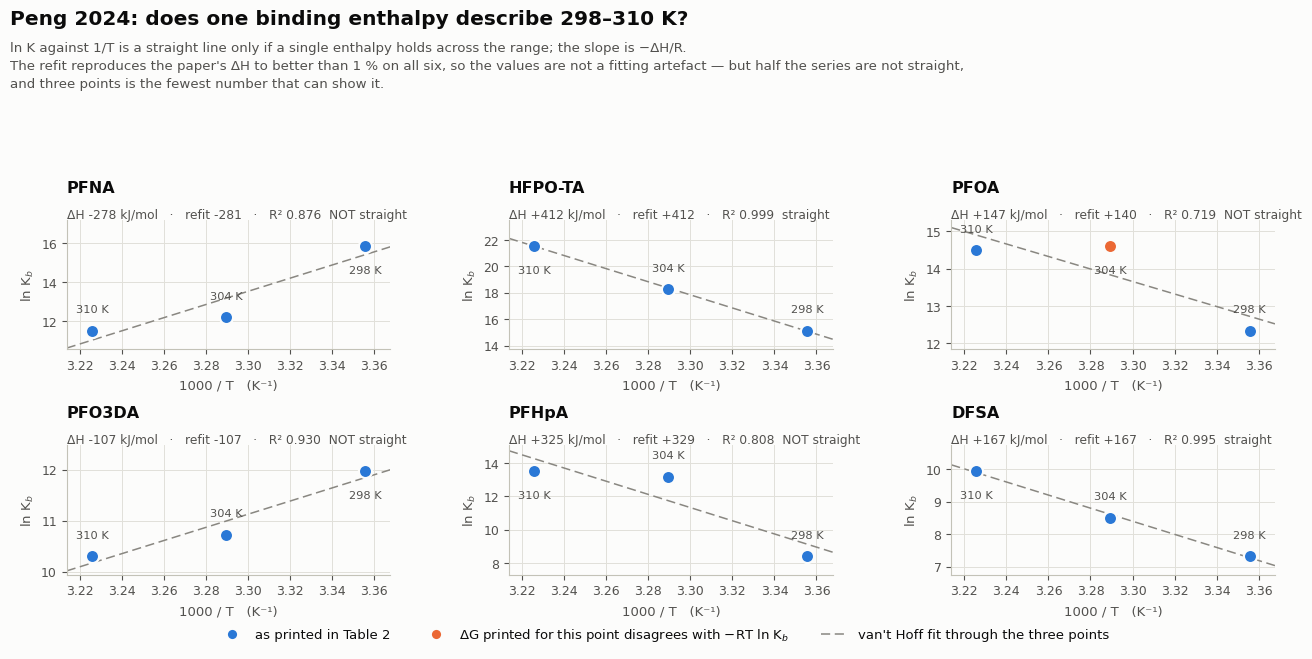

Write Python code to recreate this figure.
"""Peng 2024's temperature series, as a van't Hoff plot.

Notebook script. Self-contained: the six series are transcribed from
Peng's Table 2 and sit in this file, so there is no CSV to keep beside
it.

WHAT THE PLOT IS FOR. Peng reports binding enthalpies from a
three-temperature series that reach +412 kJ/mol. Non-covalent
protein-ligand binding is normally within about +/-50, so the question
is whether that number is a fitting artefact or what the data say.
A van't Hoff plot answers it directly: ln K against 1/T is a straight
line only if ONE enthalpy describes the range, and the slope is
-dH/R. Three points is the minimum that can show curvature at all --
two would give a perfect line by construction, which is why the 304 K
row had to be ingested before this could be drawn.

WHAT IT SHOWS.

  The enthalpies are NOT a fitting artefact. Refitting each series
  reproduces the paper's own dH to better than 1 % on all six. The
  +412 kJ/mol for HFPO-TA is what those three numbers imply, and its
  line is the straightest of the set at R2 0.999. So the implausible
  magnitude is in the measurements, not the arithmetic.

  Half the series are not straight. R2 runs 0.72 to 0.999 on three
  points, where two points would give 1.000 for free. PFHpA's two
  segments differ by fourteen-fold in slope (+4.77 then +0.33 in
  ln K): a single enthalpy does not describe it.

  PFOA both turns over AND fails an internal check. It is the only
  compound whose ln K rises then falls, and the only one whose
  reported dG disagrees with its own Kb: at 304 K, -RT ln Kb gives
  -36.95 kJ/mol against the -32.85 printed. Every other point in the
  table agrees to 0.02. A dG of -32.85 implies Kb = 4.4e5, not the
  2.23e6 printed -- and with 4.4e5 the series is monotonic and the
  turnover disappears. The single flagged point is marked on the plot.
"""
import math

import matplotlib.pyplot as plt
from matplotlib.lines import Line2D

PNG = "peng2024_vanthoff.png"
R = 8.314

# Peng Table 2, transcribed as printed.
# compound: ({T: Kb}, paper dH kJ/mol, {T: paper dG kJ/mol})
SERIES = {
    "PFNA":    ({298: 7.81e6, 304: 2.02e5, 310: 9.9e4},  -278.25,
                {298: -39.32, 304: -30.86, 310: -29.65}),
    "HFPO-TA": ({298: 3.7e6,  304: 8.54e7, 310: 2.31e9},  412.15,
                {298: -37.47, 304: -46.16, 310: -55.57}),
    "PFOA":    ({298: 2.27e5, 304: 2.23e6, 310: 1.98e6},  146.68,
                {298: -30.55, 304: -32.85, 310: -37.67}),
    "PFO3DA":  ({298: 1.59e5, 304: 4.55e4, 310: 2.99e4}, -106.57,
                {298: -29.67, 304: -27.11, 310: -26.56}),
    "PFHpA":   ({298: 4.53e3, 304: 5.35e5, 310: 7.47e5},  324.98,
                {298: -20.86, 304: -33.34, 310: -34.86}),
    "DFSA":    ({298: 1.52e3, 304: 4.93e3, 310: 2.07e4},  167.49,
                {298: -18.15, 304: -21.49, 310: -25.62}),
}
TEMPS = (298, 304, 310)

# Two slots of the validated palette, the same assignment the albumin
# figures use so the whole set reads as one family. Checked all-pairs
# on this surface: every check passes, worst pair dE 9.2 deutan /
# 24.0 normal.
MARK, FLAG = "#2a78d6", "#eb6834"
SURFACE, INK, INK2, MUTED = "#fcfcfb", "#0b0b0b", "#52514e", "#898781"
GRID, AXIS, BAND = "#e1e0d9", "#c3c2b7", "#f4f3ee"

plt.rcParams.update({
    "figure.facecolor": SURFACE, "axes.facecolor": SURFACE,
    "savefig.facecolor": SURFACE, "font.family": "DejaVu Sans",
    "font.size": 9, "axes.edgecolor": AXIS, "axes.linewidth": 0.8,
    "axes.labelcolor": INK2, "text.color": INK,
    "xtick.color": INK2, "ytick.color": INK2,
    "axes.spines.top": False, "axes.spines.right": False,
})


def fit(xs, ys):
    mx, my = sum(xs) / len(xs), sum(ys) / len(ys)
    sxx = sum((x - mx) ** 2 for x in xs)
    sxy = sum((x - mx) * (y - my) for x, y in zip(xs, ys))
    m = sxy / sxx
    b = my - m * mx
    ss = sum((y - (m * x + b)) ** 2 for x, y in zip(xs, ys))
    st = sum((y - my) ** 2 for y in ys)
    return m, b, (1 - ss / st if st else 1.0)


def inconsistent(K, dG):
    """Temperatures where the printed dG does not match -RT ln Kb."""
    out = []
    for T in TEMPS:
        calc = -R * T * math.log(K[T]) / 1000.0
        if abs(calc - dG[T]) > 0.5:
            out.append((T, calc, dG[T]))
    return out


def plot(save=PNG):
    head = 1.45
    h = head + 2 * 2.6
    fig, axes = plt.subplots(2, 3, figsize=(13.4, h))
    flat = axes.ravel()

    for ax, (name, (K, dH, dG)) in zip(flat, SERIES.items()):
        xs = [1000.0 / T for T in TEMPS]
        ys = [math.log(K[T]) for T in TEMPS]
        m, b, r2 = fit(xs, ys)
        bad = {T for T, _c, _p in inconsistent(K, dG)}

        lo, hi = min(xs) - 0.012, max(xs) + 0.012
        ax.plot([lo, hi], [m * lo + b, m * hi + b], color=MUTED,
                lw=1.1, ls=(0, (6, 3)), zorder=2)
        # Headroom so a temperature label never reaches the annotation
        # row above the axes, and the label goes BELOW the highest
        # point so it cannot collide with it either.
        span = max(ys) - min(ys) or 1.0
        ax.set_ylim(min(ys) - 0.22 * span, max(ys) + 0.30 * span)
        top = max(ys)
        for T, x, y in zip(TEMPS, xs, ys):
            flagged = T in bad
            ax.plot(x, y, "o", ms=9.5,
                    mfc=FLAG if flagged else MARK, mec=SURFACE,
                    mew=1.6, zorder=6)
            below = y == top
            ax.annotate(f"{T} K", (x, y), textcoords="offset points",
                        xytext=(0, -20 if below else 13), ha="center",
                        fontsize=8.2, color=INK2)

        ax.set_title(f"{name}", loc="left", fontsize=11.5,
                     fontweight="bold", color=INK, pad=20)
        straight = "straight" if r2 >= 0.99 else "NOT straight"
        ax.text(0.0, 1.015,
                f"ΔH {dH:+.0f} kJ/mol   ·   refit {-R*m*1000/1000:+.0f}"
                f"   ·   R² {r2:.3f}  {straight}",
                transform=ax.transAxes, fontsize=8.8, color=INK2)
        ax.set_xlim(lo, hi)
        ax.grid(True, color=GRID, lw=0.7, zorder=1)
        ax.set_axisbelow(True)
        ax.set_xlabel("1000 / T   (K⁻¹)", fontsize=9.5, labelpad=5)
        ax.set_ylabel("ln K$_b$", fontsize=9.5)

    handles = [
        Line2D([], [], marker="o", ls="none", ms=8, mfc=MARK,
               mec=SURFACE, mew=1.4, label="as printed in Table 2"),
        Line2D([], [], marker="o", ls="none", ms=8, mfc=FLAG,
               mec=SURFACE, mew=1.4,
               label="ΔG printed for this point disagrees with "
                     "−RT ln K$_b$"),
        Line2D([], [], color=MUTED, lw=1.1, ls=(0, (6, 3)),
               label="van't Hoff fit through the three points"),
    ]
    fig.legend(handles=handles, loc="lower center", ncol=3,
               frameon=False, fontsize=9.5, handletextpad=0.8,
               columnspacing=2.4, bbox_to_anchor=(0.5, -0.002))

    fig.suptitle("Peng 2024: does one binding enthalpy describe "
                 "298–310 K?", x=0.012, y=1 - 0.20 / h, ha="left",
                 va="top", fontsize=14.5, fontweight="bold", color=INK)
    fig.text(0.012, 1 - 0.52 / h,
             "ln K against 1/T is a straight line only if a single "
             "enthalpy holds across the range; the slope is −ΔH/R.\n"
             "The refit reproduces the paper's ΔH to better than 1 % "
             "on all six, so the values are not a fitting artefact — "
             "but half the series are not straight,\nand three points "
             "is the fewest number that can show it.",
             ha="left", va="top", fontsize=9.6, color=INK2,
             linespacing=1.5)
    fig.tight_layout(rect=(0.0, 0.035, 1.0, 1 - head / h))
    if save:
        fig.savefig(save, dpi=200)
    return fig


fig = plot()
